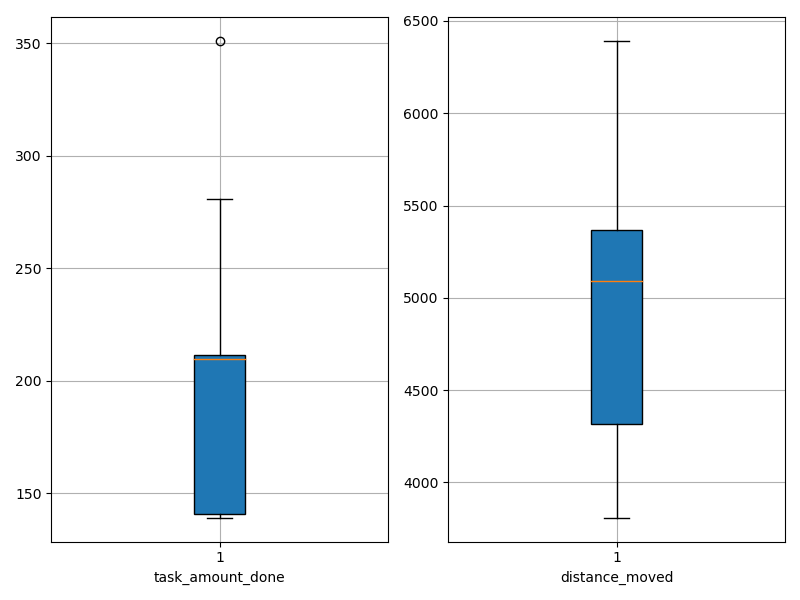

Data behind this chart, as committed beside it:
agent_id, task_amount_done, distance_moved
0, 279.0, 4788
1, 209.0, 5120
2, 141.0, 5201
3, 140.0, 3809
4, 210.0, 5159
5, 281.0, 5450
6, 141.0, 4052
7, 212.0, 5345
8, 208.0, 5063
9, 280.0, 5563
10, 211.0, 5331
11, 351.0, 6390
12, 139.0, 5657
13, 140.0, 5436
14, 140.0, 4850
15, 139.0, 4266
16, 210.0, 3897
17, 211.0, 4283
18, 207.0, 4922
19, 211.0, 4328
